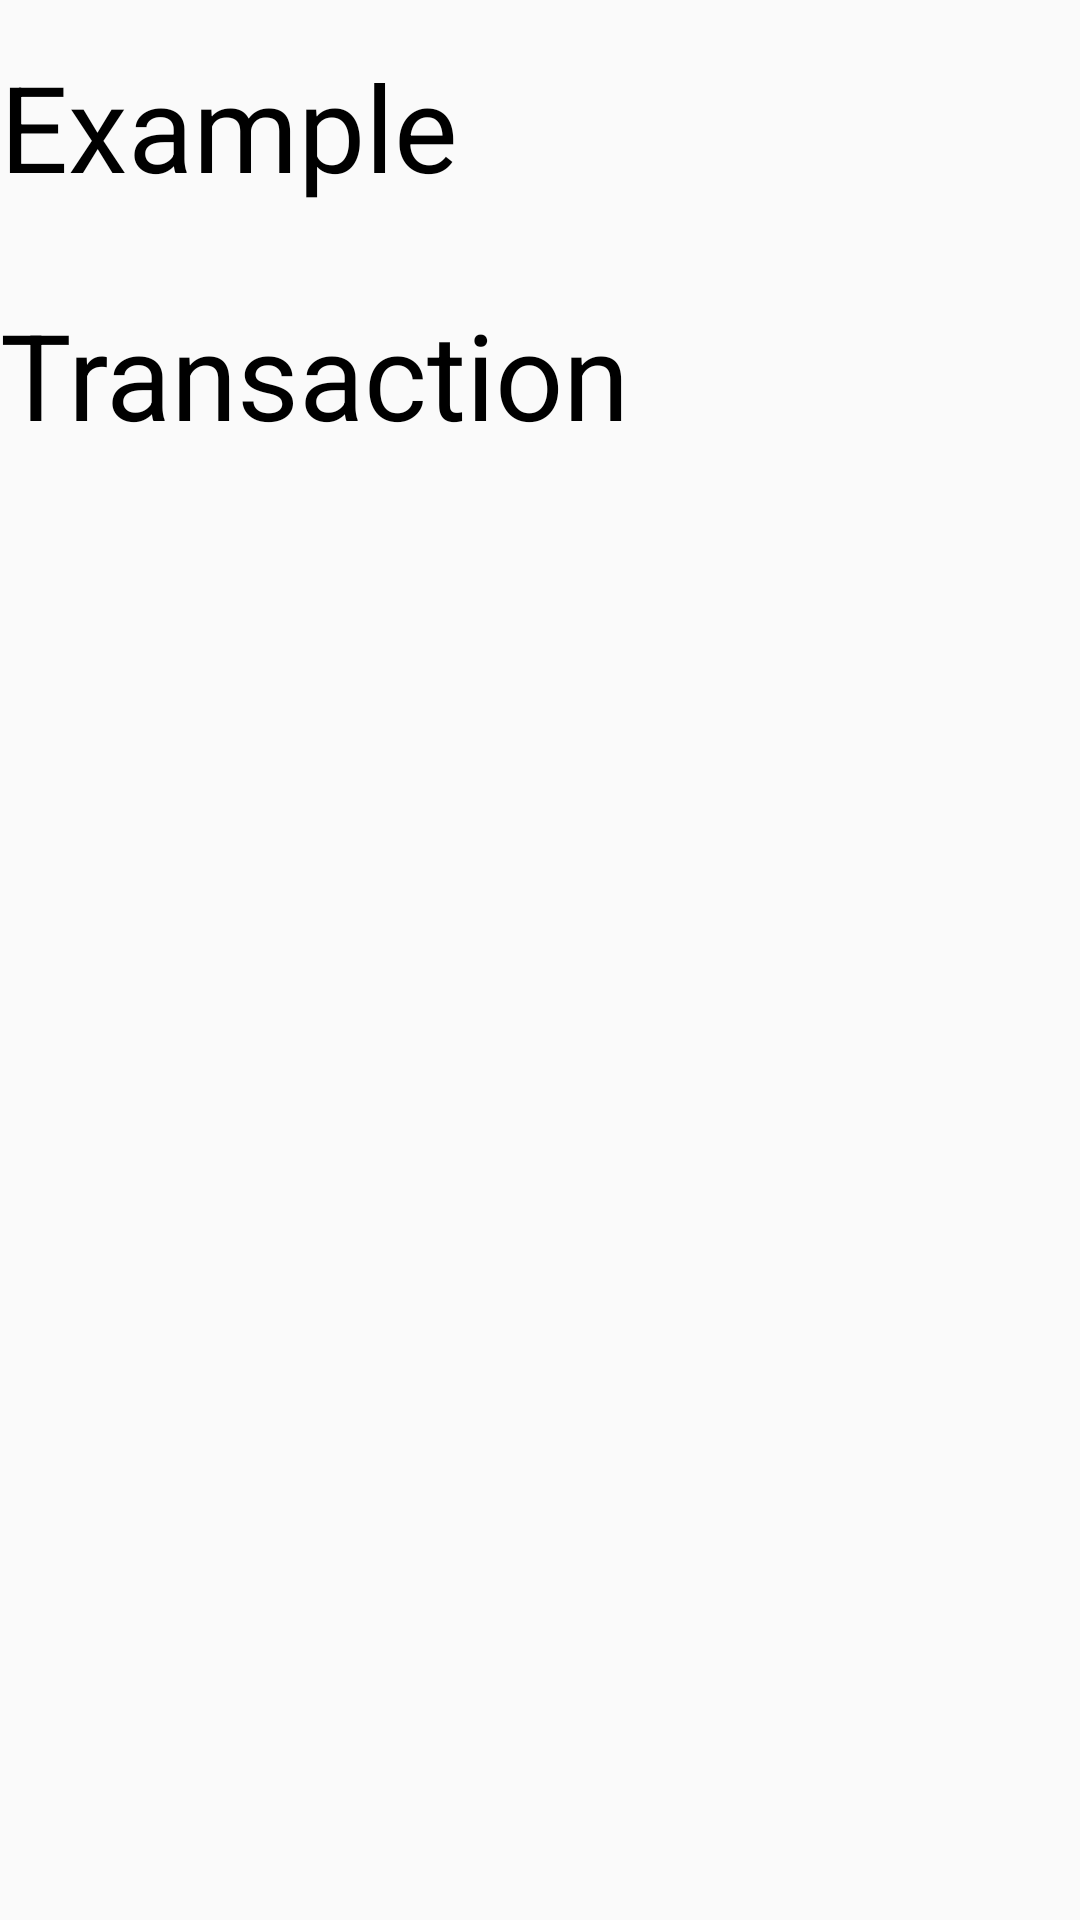

Reconstruct the res/layout file that produces this screen, plus the resources it refers to.
<!-- AndroidManifest.xml: application theme AppTheme -->
<!-- res/layout/activity_transactions.xml -->
<?xml version="1.0" encoding="utf-8"?>
<android.support.constraint.ConstraintLayout xmlns:android="http://schemas.android.com/apk/res/android"
    xmlns:app="http://schemas.android.com/apk/res-auto"
    xmlns:tools="http://schemas.android.com/tools"
    android:layout_width="match_parent"
    android:layout_height="match_parent"
    tools:context="com.agentrg.Adidas_mPosPrototype.MainMenu.SalesMenu.Transactions">

    <TextView
        android:id="@+id/transactions"
        android:layout_width="wrap_content"
        android:layout_height="wrap_content"
        android:layout_marginStart="8dp"
        android:layout_marginTop="8dp"
        android:layout_marginEnd="8dp"
        android:layout_marginBottom="8dp"
        android:lineSpacingExtra="36sp"
        android:text="@string/transaction"
        android:textColor="@color/black"
        android:textSize="40sp"
        app:layout_constraintBottom_toBottomOf="parent"
        app:layout_constraintEnd_toEndOf="parent"
        app:layout_constraintStart_toStartOf="parent"
        app:layout_constraintTop_toTopOf="parent"
        app:layout_constraintVertical_bias="0.015" />
</android.support.constraint.ConstraintLayout>
<!-- resources referenced by this layout -->
<resources>
  <color name="black">#000000</color>
  <string name="transaction">Example Transaction</string>
  <style name="AppTheme" parent="Theme.AppCompat.Light.NoActionBar">
          
          <item name="android:windowDisablePreview">true</item>
          <item name="windowActionBar">false</item>
          <item name="android:textColorPrimary">@android:color/white</item>
          <item name="android:textColorSecondary">@android:color/white</item>
          <item name="actionMenuTextColor">@android:color/white</item>
          <item name="android:windowNoTitle">true</item>
          <item name="colorPrimary">@color/colorPrimary</item>
          <item name="colorPrimaryDark">@color/colorPrimaryDark</item>
          <item name="colorAccent">@color/colorAccent</item>
      </style>
  <color name="colorPrimary">#008577</color>
  <color name="colorPrimaryDark">#00574B</color>
  <color name="colorAccent">#D81B60</color>
</resources>
